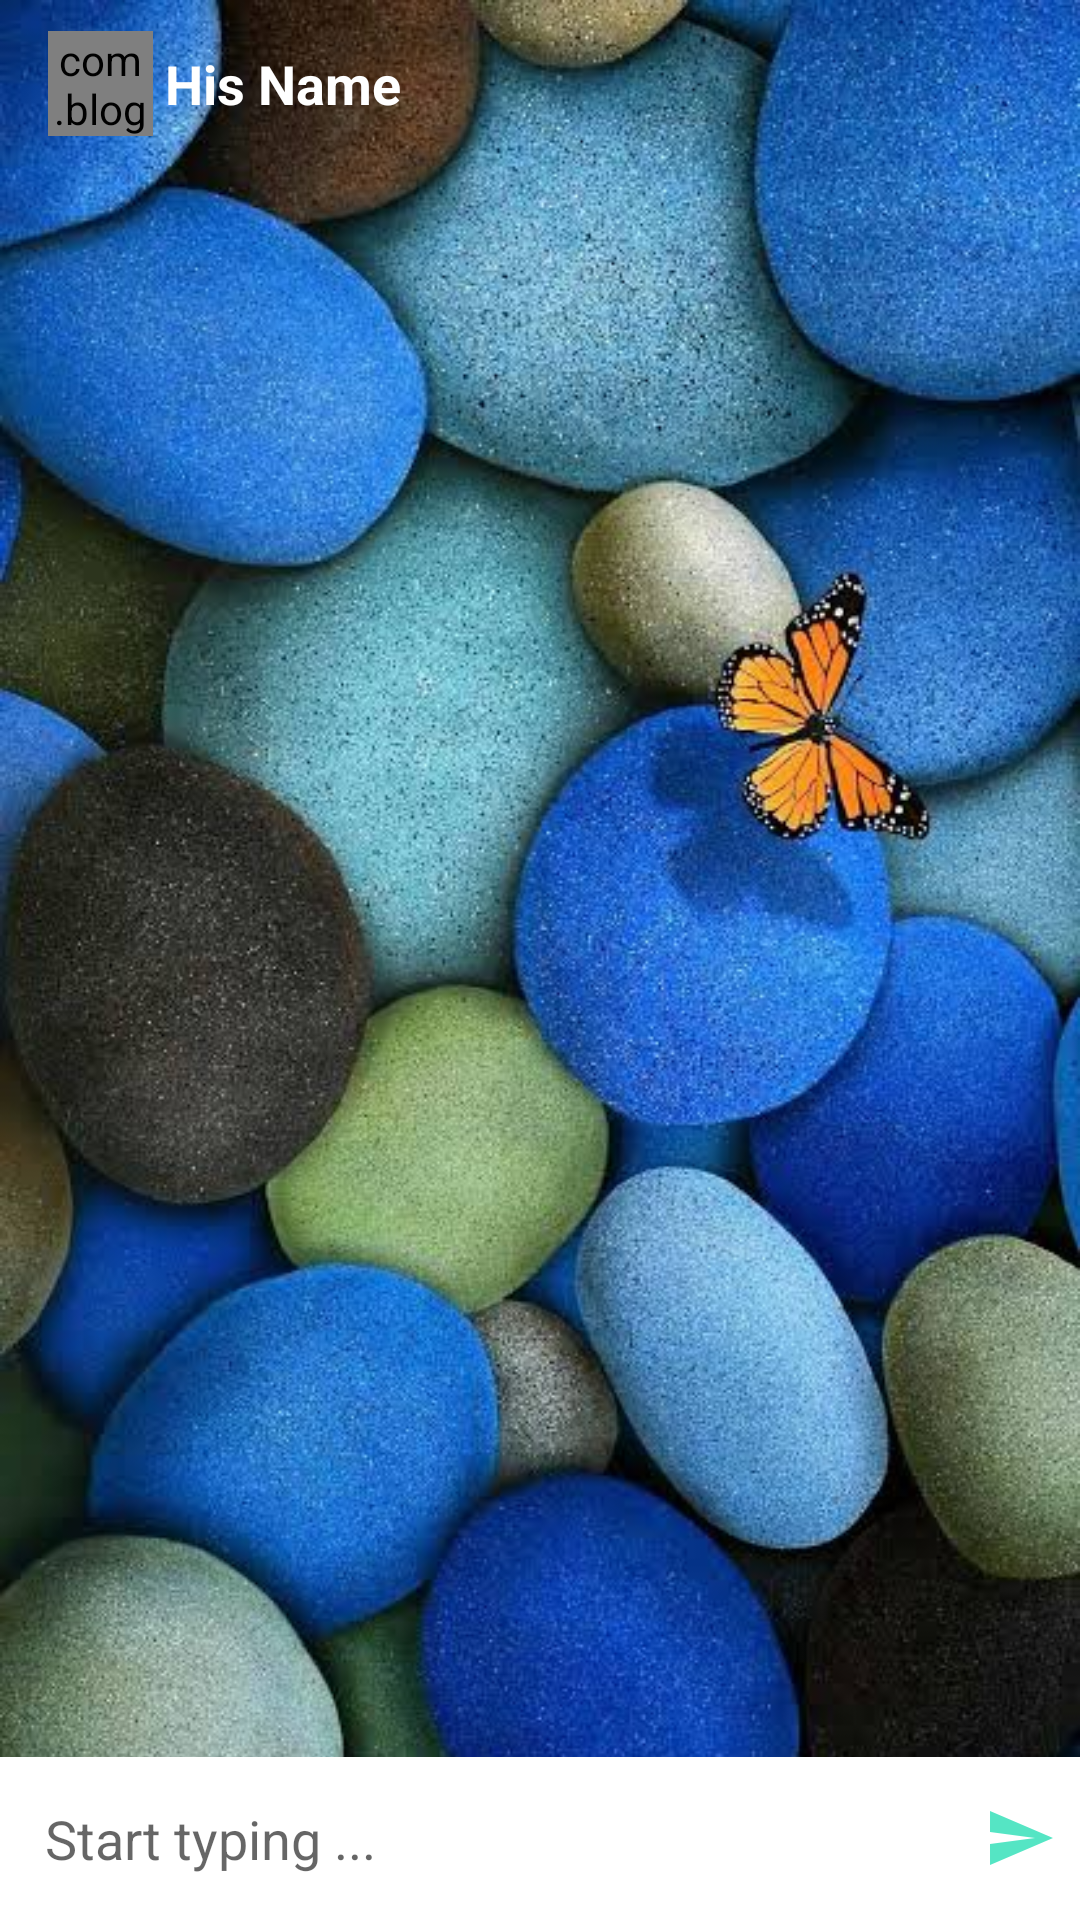

This screen was rendered from an Android layout file. Write that file and the resources it references.
<!-- AndroidManifest.xml: activity theme AppThemeNo -->
<!-- res/layout/activity_chat.xml -->
<?xml version="1.0" encoding="utf-8"?>
<RelativeLayout xmlns:android="http://schemas.android.com/apk/res/android"
    xmlns:app="http://schemas.android.com/apk/res-auto"
    xmlns:tools="http://schemas.android.com/tools"
    android:layout_width="match_parent"
    android:layout_height="match_parent"
    android:background="@drawable/pa"
    tools:context=".ChatActivity">

    <androidx.appcompat.widget.Toolbar
        android:id="@+id/toolbarChatActivity"
        android:layout_width="match_parent"
        android:layout_height="?android:attr/actionBarSize"
        android:theme="@style/ThemeOverlay.AppCompat.Dark.ActionBar">

        
        <com.blogspot.atifsoftwares.circularimageview.CircularImageView
            android:id="@+id/profileIv"
            android:layout_width="35dp"
            android:layout_height="35dp"
            android:scaleType="centerCrop"
            android:src="@drawable/ic_default_img_white"
            app:c_background_color="@color/design_default_color_primary_dark"
            />

        <LinearLayout
            android:layout_width="match_parent"
            android:layout_height="wrap_content"
            android:orientation="vertical"
            android:layout_marginStart="20dp"
            android:layout_marginLeft="20dp"
            android:gravity="center">

            
            <TextView
                android:id="@+id/nameTv"
                android:layout_width="match_parent"
                android:layout_height="wrap_content"
                android:text="His Name"
                android:textColor="@color/white"
                android:textSize="18sp"
                android:textStyle="bold"/>
            










        </LinearLayout>


    </androidx.appcompat.widget.Toolbar>

    
    <androidx.recyclerview.widget.RecyclerView
        android:id="@+id/chat_recyclerView"
        android:layout_width="match_parent"
        android:layout_height="wrap_content"
        android:layout_below="@id/toolbarChatActivity"
        android:layout_above="@id/chatLayout"
        />

    

    <LinearLayout
        android:id="@+id/chatLayout"
        android:layout_width="match_parent"
        android:layout_height="wrap_content"
        android:layout_alignParentBottom="true"
        android:background="@color/white"
        android:gravity="center"
        android:orientation="horizontal">

        
        <EditText
            android:id="@+id/messageEt"
            android:layout_weight="1"
            android:background="@null"
            android:hint="Start typing ..."
            android:padding="15dp"
            android:inputType="textCapSentences|textMultiLine"
            android:layout_width="match_parent"
            android:layout_height="wrap_content"/>
        
        <ImageButton
            android:id="@+id/sendBtn"
            android:background="@null"
            android:src="@drawable/ic_send"
            android:layout_width="40dp"
            android:layout_height="40dp"/>


    </LinearLayout>

</RelativeLayout>
<!-- resources referenced by this layout -->
<resources>
  <color name="white">#FFFFFFFF</color>
  <!-- drawable ic_send (drawable-anydpi) -->
  <vector xmlns:android="http://schemas.android.com/apk/res/android"
      android:width="24dp"
      android:height="24dp"
      android:viewportWidth="24"
      android:viewportHeight="24"
      android:tint="#2ADFB5"
      android:alpha="0.8"
      android:autoMirrored="true">
    <path
        android:fillColor="@android:color/white"
        android:pathData="M2.01,21L23,12 2.01,3 2,10l15,2 -15,2z"/>
  </vector>
  <!-- drawable pa: jpeg bitmap (drawable, 62280 bytes) -->
  <style name="AppThemeNo" parent="Theme.AppCompat.Light.NoActionBar">
          <item name="colorPrimary">@color/colorPrimary</item>
          <item name="colorPrimaryDark">@color/colorPrimaryDark</item>
          <item name="colorAccent">@color/colorAccent</item>
      </style>
  <color name="colorPrimary">#64DAEA</color>
  <color name="colorPrimaryDark">#62EFEF</color>
  <color name="colorAccent">#2CEAD3</color>
</resources>
